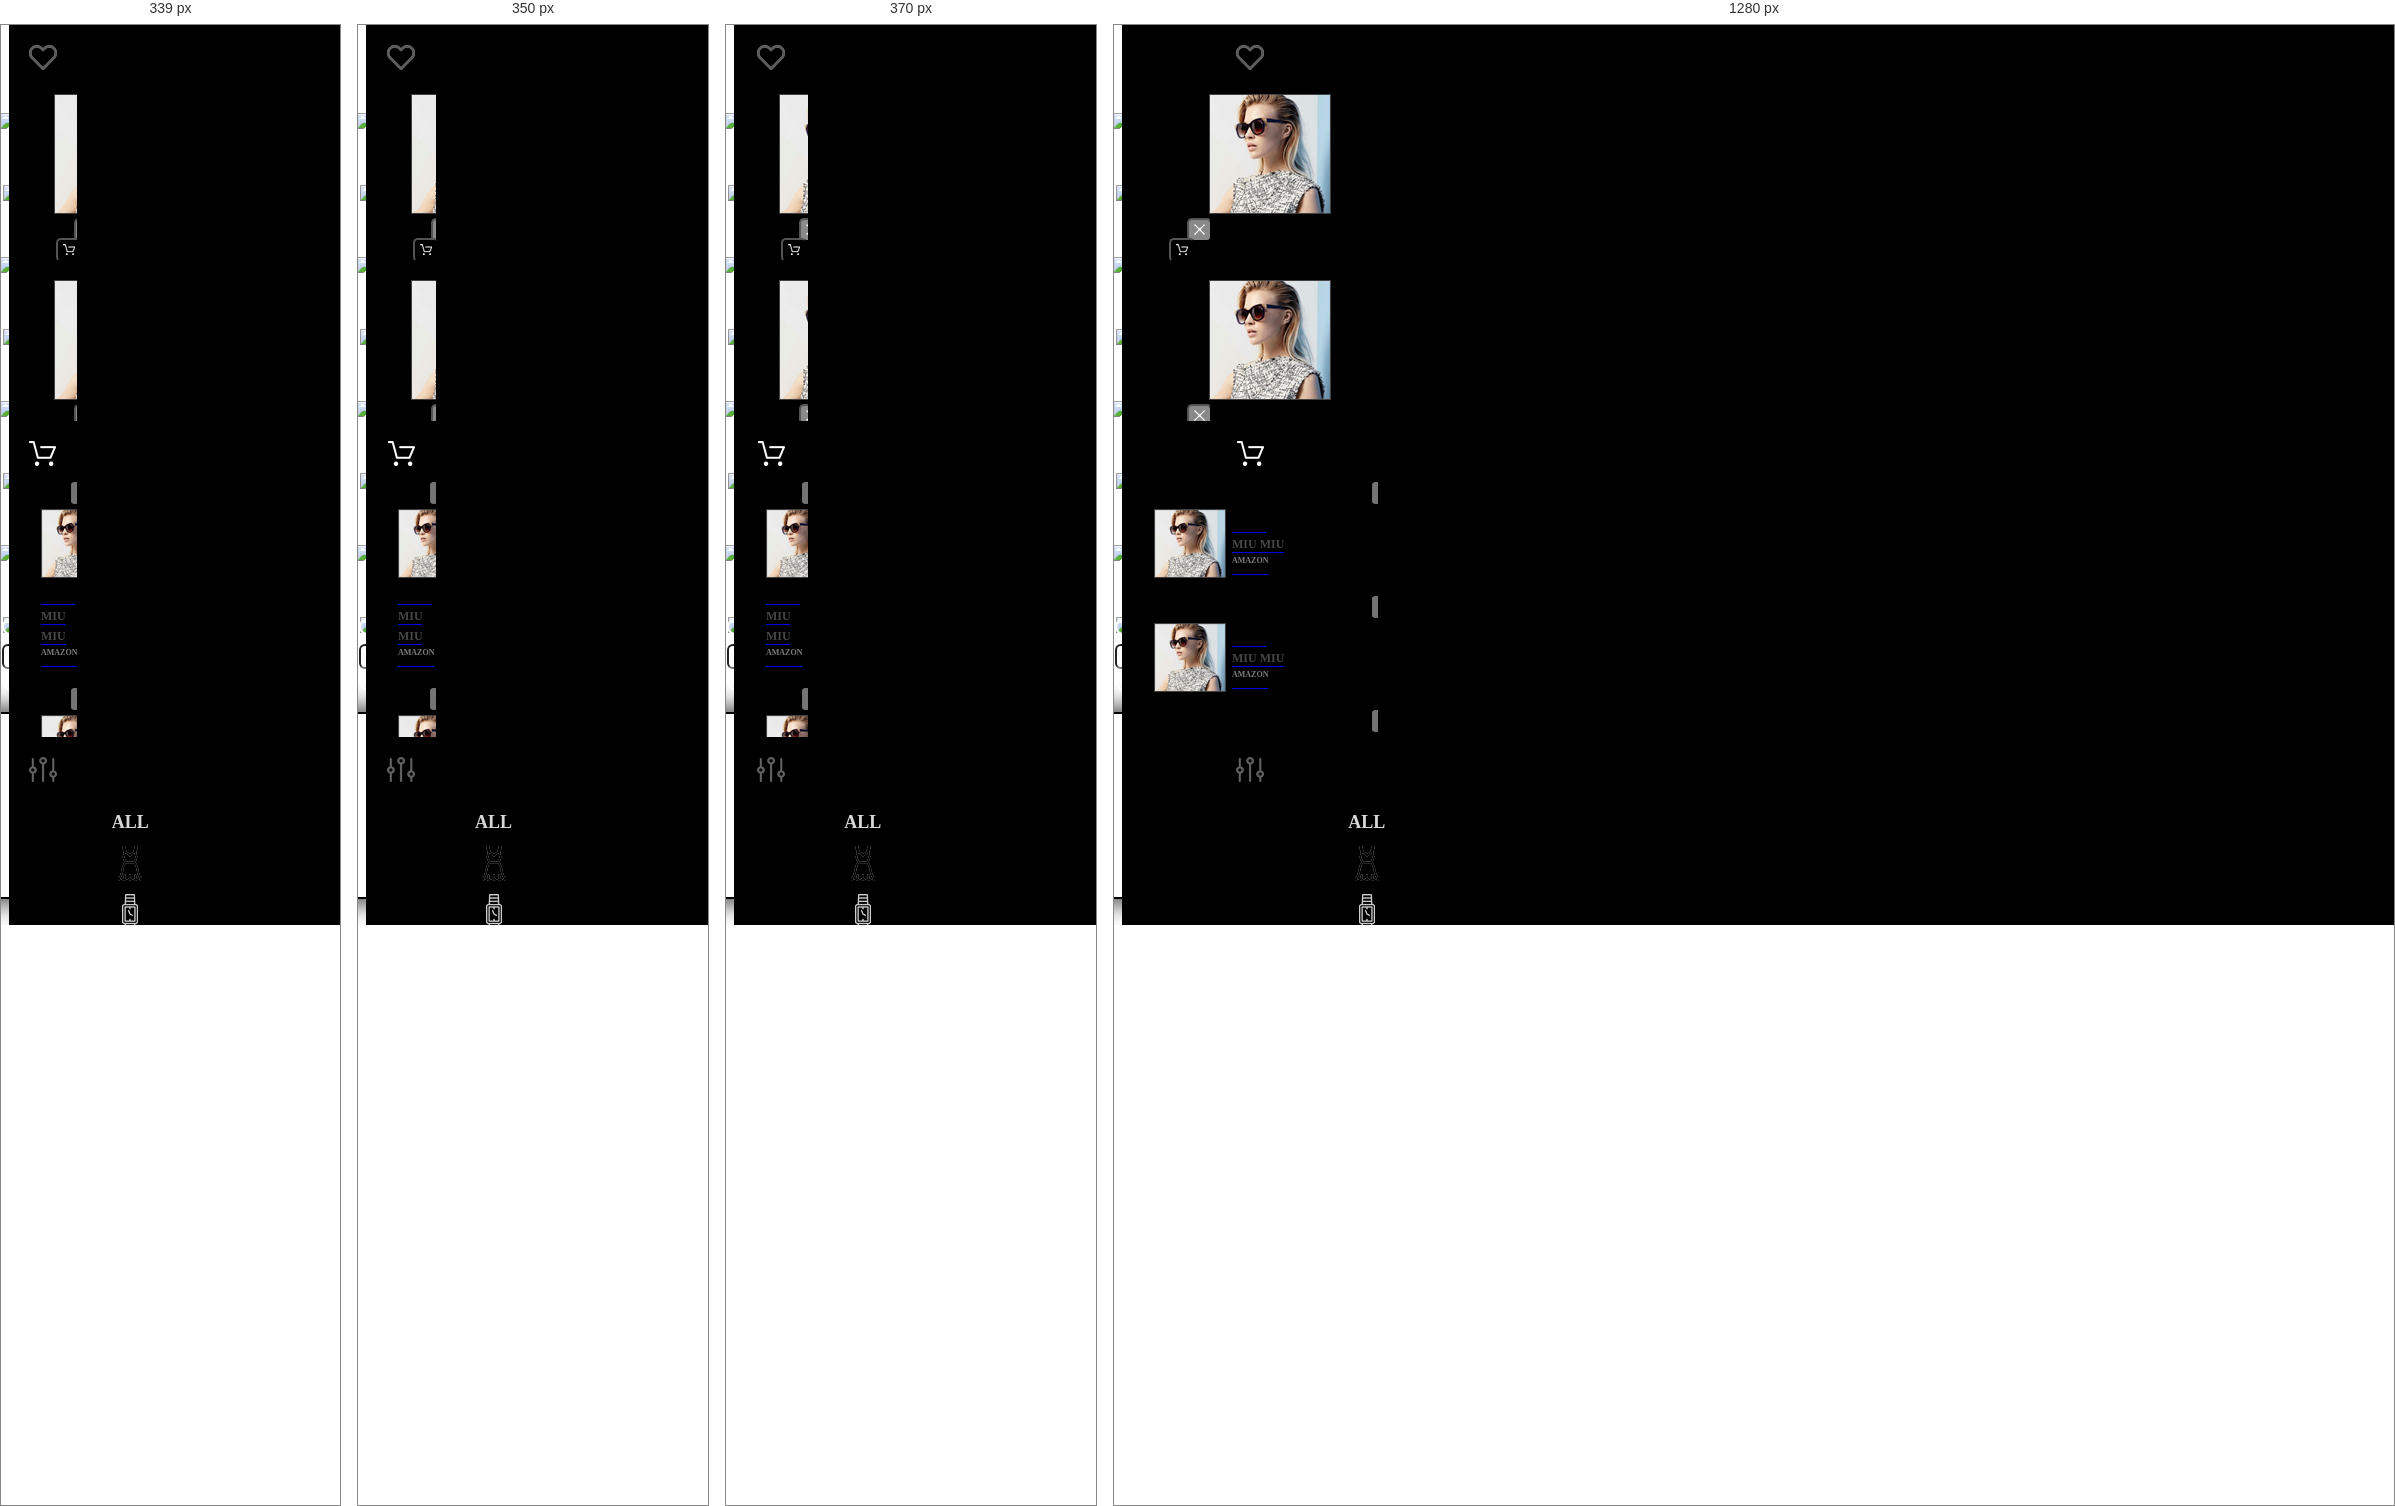
Rendered at 339 px, 350 px, 370 px and 1280 px, left to right.

<!-- file: search.html -->
<!DOCTYPE html>
<html lang=en>

<head>
    <title>Search Page</title>
    <meta name="viewport" content="width=device-width, initial-scale=1.0, maximum-scale=1, user-scalable=no">
    <link href="css/bootstrap.min.css" rel="stylesheet">
    <link href="css/styles.css" rel="stylesheet">
</head>

<body>
    <div class="container-fluid">
        <div class="row menu-black-bg">
            <div class="col-xs-2 column-width">
                <div class="dropdown">
                    <a class="dropdown-toggle" data-toggle="dropdown"> <img src="./assets/img/Fav_gray.png"></a>
                    <ul class="dropdown-menu scrollable-menu-favourite">
                        <div class="row favourite-dropdown-button-padding">
                            <img src="./assets/img/favourite-img.png" class="favourite-item">
                            <div class="col-xs-6 cart-btn-right-padding">
                                <button class="btn btn-block delete" type="button"><img src="./assets/img/cross.png"></button>
                            </div>
                            <div class="col-xs-6 cart-btn-left-padding">
                                <button class="btn btn-block add-to-cart" type="button"><img src="./assets/img/cart-dropdown.png"></button>
                            </div>
                        </div>
                        <div class="row favourite-dropdown-button-padding">
                            <img src="./assets/img/favourite-img.png" class="favourite-item">
                            <div class="col-xs-6 cart-btn-right-padding">
                                <button class="btn btn-block delete" type="button"><img src="./assets/img/cross.png"></button>
                            </div>
                            <div class="col-xs-6 cart-btn-left-padding">
                                <button class="btn btn-block add-to-cart" type="button"><img src="./assets/img/cart-dropdown.png"></button>
                            </div>
                        </div>
                        <div class="row favourite-dropdown-button-padding">
                            <img src="./assets/img/favourite-img.png" class="favourite-item">
                            <div class="col-xs-6 cart-btn-right-padding">
                                <button class="btn btn-block delete" type="button"><img src="./assets/img/cross.png"></button>
                            </div>
                            <div class="col-xs-6 cart-btn-left-padding">
                                <button class="btn btn-block add-to-cart" type="button"><img src="./assets/img/cart-dropdown.png"></button>
                            </div>
                        </div>
                        <div class="row favourite-dropdown-button-padding">
                            <img src="./assets/img/favourite-img.png" class="favourite-item">
                            <div class="col-xs-6 cart-btn-right-padding">
                                <button class="btn btn-block delete" type="button"><img src="./assets/img/cross.png"></button>
                            </div>
                            <div class="col-xs-6 cart-btn-left-padding">
                                <button class="btn btn-block add-to-cart" type="button"><img src="./assets/img/cart-dropdown.png"></button>
                            </div>
                        </div>
                </div>
            </div>
            <div class="col-xs-2 column-width">
                <div class="dropdown">
                    <a class="dropdown-toggle" data-toggle="dropdown"> <img src="./assets/img/Cart_white.png"></a>
                    <ul class="dropdown-menu scrollable-menu-cart">
                        <li>
                            <a href="#"><img src="./assets/img/Closed.png" class="remove"></a>
                        </li>
                        <li>
                            <a href="#">
                                <p class="item-price-dropdown"><img src="./assets/img/pic.png"> $850
                                    <br/> <span class="item-name-dropdown">MIU MIU</span>
                                    <br/> <span class="item-brand-dropdown">AMAZON</span></p>
                            </a>
                        </li>
                        <li class="divider"></li>
                        <li>
                            <a href="#"><img src="./assets/img/Closed.png" class="remove"></a>
                        </li>
                        <li>
                            <a href="#">
                                <p class="item-price-dropdown"><img src="./assets/img/pic.png"> $850
                                    <br/> <span class="item-name-dropdown">MIU MIU</span>
                                    <br/> <span class="item-brand-dropdown">AMAZON</span></p>
                            </a>
                        </li>
                        <li class="divider"></li>
                        <li>
                            <a href="#"><img src="./assets/img/Closed.png" class="remove"></a>
                        </li>
                        <li>
                            <a href="#">
                                <p class="item-price-dropdown"><img src="./assets/img/pic.png"> $850
                                    <br/> <span class="item-name-dropdown">MIU MIU</span>
                                    <br/> <span class="item-brand-dropdown">AMAZON</span></p>
                            </a>
                        </li>
                        <li class="divider"></li>
                        <div class="button-drop-down-side-padding">
                            <button class="btn btn-block" type="button"><img src="./assets/img/Cart.png"></button>
                        </div>
                </div>
            </div>
            <div class="col-xs-2 column-width">
                <div class="dropdown">
                    <a class="dropdown-toggle" data-toggle="dropdown"> <img src="./assets/img/Menu_gray.png"></a>
                    <ul class="dropdown-menu scrollable-menu-filter">
                        <li>
                            <a href="#"></a>
                            <p class="all-text">ALL</p>
                        </li>
                        <li>
                            <a href="#"></a><img src="./assets/img/dress.png"></li>
                        <li>
                            <a href="#"></a><img src="./assets/img/Watch-gray.png"></li>
                        <li>
                            <a href="#"></a><img src="./assets/img/sandal-gray.png"></li>
                        <li>
                            <a href="#"></a><img src="./assets/img/Glass-gray.png"></li>
                        <li>
                            <a href="#"></a><img src="./assets/img/ring-gray.png"></li>
                        <li>
                            <a href="#"></a><img src="./assets/img/Bag-gray.png"></li>
                </div>
            </div>
            <div class="col-xs-2 column-width">
                <img src="./assets/img/Paint_gray.png">
            </div>
            <div class="col-xs-2 column-width">
                <div class="dropdown">
                    <a class="dropdown-toggle" data-toggle="dropdown"> <img src="./assets/img/Profile_gray.png"></a>
                    <ul class="dropdown-menu scrollable-menu-profile">
                        <li>
                            <a href="#"></a><img src="./assets/img/size.png"></li>
                        <li>
                            <a href="#"></a><img src="./assets/img/cc-info.png"></li>
                        <li>
                            <a href="#"></a><img src="./assets/img/shipping.png"></li>
                        <li>
                            <a href="#"></a><img src="./assets/img/orders.png"></li>
                </div>
            </div>
        </div>
    </div>
    <div class="container-fluid off-white-bg">
        <div class="row ">
            <div class="col-xs-6 right-padding">
                <img src="./assets/img/bag.jpg" class="img-responsive items">
                <p class="item-price">$1,350</p>
                <div class="row border-outline">
                    <div class="col-xs-12">
                        <p><img src="./assets/img/like.jpg">CHLO&Eacute
                            <br> <span>DREW LEATHER BAG </span></p>
                    </div>
                </div>
            </div>
            <div class="col-xs-6 left-padding">
                <img src="./assets/img/bag.jpg" class="img-responsive items">
                <p class="item-price">$1,350</p>
                <div class="row border-outline">
                    <div class="col-xs-12">
                        <p><img src="./assets/img/like.jpg">CHLO&Eacute
                            <br> <span>DREW LEATHER BAG </span></p>
                    </div>
                </div>
            </div>
        </div>
        <div class="row">
            <div class="col-xs-6 right-padding">
                <img src="./assets/img/bag.jpg" class="img-responsive items">
                <p class="item-price">$1,350</p>
                <div class="row border-outline">
                    <div class="col-xs-12">
                        <p><img src="./assets/img/like.jpg">CHLO&Eacute
                            <br> <span>DREW LEATHER BAG </span></p>
                    </div>
                </div>
            </div>
            <div class="col-xs-6 left-padding">
                <img src="./assets/img/bag.jpg" class="img-responsive items">
                <p class="item-price">$1,350</p>
                <div class="row border-outline">
                    <div class="col-xs-12">
                        <p><img src="./assets/img/like.jpg">CHLO&Eacute
                            <br> <span>DREW LEATHER BAG </span></p>
                    </div>
                </div>
            </div>
        </div>
        <div class="row">
            <div class="col-xs-6 right-padding">
                <img src="./assets/img/bag.jpg" class="img-responsive items">
                <p class="item-price">$1,350</p>
                <div class="row border-outline">
                    <div class="col-xs-12">
                        <p><img src="./assets/img/like.jpg">CHLO&Eacute
                            <br> <span>DREW LEATHER BAG </span></p>
                    </div>
                </div>
            </div>
            <div class="col-xs-6 left-padding">
                <img src="./assets/img/bag.jpg" class="img-responsive items">
                <p class="item-price">$1,350</p>
                <div class="row border-outline">
                    <div class="col-xs-12">
                        <p><img src="./assets/img/like.jpg">CHLO&Eacute
                            <br> <span>DREW LEATHER BAG </span></p>
                    </div>
                </div>
            </div>
        </div>
        <div class="row">
            <div class="col-xs-6 right-padding">
                <img src="./assets/img/bag.jpg" class="img-responsive items">
                <p class="item-price">$1,350</p>
                <div class="row border-outline">
                    <div class="col-xs-12">
                        <p><img src="./assets/img/like.jpg">CHLO&Eacute
                            <br> <span>DREW LEATHER BAG </span></p>
                    </div>
                </div>
            </div>
            <div class="col-xs-6 left-padding">
                <img src="./assets/img/bag.jpg" class="img-responsive items">
                <p class="item-price">$1,350</p>
                <div class="row border-outline">
                    <div class="col-xs-12">
                        <p><img src="./assets/img/like.jpg">CHLO&Eacute
                            <br> <span>DREW LEATHER BAG </span></p>
                    </div>
                </div>
            </div>
        </div>
        <div class="row" style="background-color:#000; position:fixed; bottom:0; left:30; width:100%">
            <div class="col-xs-12">
                <form class="form-inline">
                    <div class="form-group bottom-search-margin">
                        <div class="input-group">
                            <div class="input-group-addon search-button"><img src="./assets/img/Search-white.png"></div>
                            <input type="text" class="form-control search-box" placeholder="Close">
                            <div class="input-group-addon choose-option">
                                <div class="dropup">
                                    <a class="dropdown-toggle" data-toggle="dropdown"> <img src="./assets/img/dollar.png" class="money-icon"></a>
                                    <ul class="dropdown-menu scrollable-bottom-menu">
                                        <li>
                                            <a href="#"></a><img src="./assets/img/trending.png"></li>
                                        <li>
                                            <a href="#"></a><img src="./assets/img/best-price.png"></li>
                                        <li>
                                            <a href="#"></a><img src="./assets/img/luxury.png"></li>
                                </div>
                            </div>
                        </div>
                    </div>
                </form>
            </div>
        </div>
    </div>
    <script type="text/javascript" src="js/lib/jquery/jquery.min.js"></script>
    <script type="text/javascript" src="js/lib/bootstrap/bootstrap.min.js"></script>
</body>

</html>


/* @media block from css/styles.css */
@media only screen and (max-width: 280px) {
	.open>.scrollable-menu-cart  {
	   margin-left:-66px;
	  }
	  
	  .scrollable-menu-filter  {
		min-width:auto;
	  width:230%;
	}

	.scrollable-menu-profile  {
		min-width:auto;
	  width:260%;
	}

	.open>.scrollable-menu-filter  {
	   margin-left:-14px;
	  }

	.open>.scrollable-menu-profile  {
	   margin-left:-29px;
	  }
	}

/* @media block from css/styles.css */
@media only screen and (min-width: 281px) and (max-width: 300px) {
	.open>.scrollable-menu-cart  {
	   margin-left:-70px;
	  }
	  
	  .scrollable-menu-filter  {
		min-width:auto;
	  width:230%;
	}

	.scrollable-menu-profile  {
		min-width:auto;
	  width:260%;
	}

	.open>.scrollable-menu-filter  {
	   margin-left:-18px;
	  }

	.open>.scrollable-menu-profile  {
	   margin-left:-34px;
	  }
	 }

/* @media block from css/styles.css */
@media only screen and (min-width: 301px) and (max-width: 320px) {
	.open>.scrollable-menu-cart  {
	   margin-left:-73px;
	  }
	  
	 .scrollable-menu-filter  {
		min-width:auto;
	  width:240%;
	}

	.scrollable-menu-profile  {
		min-width:auto;
	  width:270%;
	}

	.open>.scrollable-menu-filter  {
	   margin-left:-22px;
	  }

	.open>.scrollable-menu-profile  {
	   margin-left:-45px;
	  }
	 }

/* @media block from css/styles.css */
@media only screen and (min-width: 321px) and (max-width: 340px) {
	.open>.scrollable-menu-cart  {
	   margin-left:-76px;
	  }
	  
	  .scrollable-menu-filter  {
		min-width:auto;
	  width:240%;
	}

	.scrollable-menu-profile  {
		min-width:auto;
	  width:270%;
	}

	.open>.scrollable-menu-filter  {
	   margin-left:-25px;
	  }

	.open>.scrollable-menu-profile  {
	   margin-left:-52px;
	  }
	 }

/* @media block from css/styles.css */
@media only screen and (min-width: 341px) and (max-width: 360px) {
	.open>.scrollable-menu-cart  {
	   margin-left:-80px;
	  }
	  
	  .scrollable-menu-filter  {
		min-width:auto;
	  width:250%;
	}

	.scrollable-menu-profile  {
		min-width:auto;
	  width:280%;
	}

	.open>.scrollable-menu-filter  {
	   margin-left:-31px;
	  }

	.open>.scrollable-menu-profile  {
	   margin-left:-62px;
	  }
	 }

/* @media block from css/styles.css */
@media only screen and (min-width: 361px) and (max-width: 380px) {
	.open>.scrollable-menu-cart  {
	   margin-left:-84px;
	  }
	  
	  .scrollable-menu-filter  {
		min-width:auto;
	  width:240%;
	}

	.scrollable-menu-profile  {
		min-width:auto;
	  width:270%;
	}

	.open>.scrollable-menu-filter  {
	   margin-left:-31px;
	  }

	.open>.scrollable-menu-profile  {
	   margin-left:-65px;
	  }
	 }

/* @media block from css/styles.css */
@media only screen and (min-width: 381px) and (max-width: 400px) {
	.open>.scrollable-menu-cart  {
	   margin-left:-88px;
	  }
	  
	  .scrollable-menu-filter  {
		min-width:auto;
	  width:240%;
	}

	.scrollable-menu-profile  {
		min-width:auto;
	  width:270%;
	}

	.open>.scrollable-menu-filter  {
	   margin-left:-34px;
	  }

	.open>.scrollable-menu-profile  {
	   margin-left:-72px;
	  }
	 }

/* @media block from css/styles.css */
@media only screen and (min-width: 401px) and (max-width: 420px) {
	.open>.scrollable-menu-cart  {
	   margin-left:-92px;
	  }
	  
	  .scrollable-menu-filter  {
		min-width:auto;
	  width:235%;
	}

	.scrollable-menu-profile  {
		min-width:auto;
	  width:265%;
	}

	.open>.scrollable-menu-filter  {
	   margin-left:-34px;
	  }

	.open>.scrollable-menu-profile  {
	   margin-left:-76px;
	  }
	 }

/* @media block from css/styles.css */
@media only screen and (min-width: 421px) and (max-width: 440px) {
	.open>.scrollable-menu-cart  {
	   margin-left:-96px;
	  }
	  
	  .scrollable-menu-filter  {
		min-width:auto;
	  width:235%;
	}

	.scrollable-menu-profile  {
		min-width:auto;
	  width:255%;
	}

	.open>.scrollable-menu-filter  {
	   margin-left:-36px;
	  }

	.open>.scrollable-menu-profile  {
	   margin-left:-76px;
	  }
	 }

/* @media block from css/styles.css */
@media only screen and (min-width: 441px) and (max-width: 460px) {
	.open>.scrollable-menu-cart  {
	   margin-left:-100px;
	  }
	  
	  .scrollable-menu-filter  {
		min-width:auto;
	  width:235%;
	}

	.scrollable-menu-profile  {
		min-width:auto;
	  width:255%;
	}

	.open>.scrollable-menu-filter  {
	   margin-left:-39px;
	  }

	.open>.scrollable-menu-profile  {
	   margin-left:-82px;
	  }
	 }

/* @media block from css/styles.css */
@media only screen and (min-width: 461px) and (max-width: 480px) {
	.open>.scrollable-menu-cart  {
	   margin-left:-104px;
	  }
	 
	 .scrollable-menu-filter  {
		min-width:auto;
	  width:230%;
	}

	.scrollable-menu-profile  {
		min-width:auto;
	  width:250%;
	}

	.open>.scrollable-menu-filter  {
	   margin-left:-40px;
	  }

	.open>.scrollable-menu-profile  {
	   margin-left:-85px;
	  }
	 }

/* @media block from css/styles.css */
@media only screen and (min-width: 481px) and (max-width: 500px) {
	.open>.scrollable-menu-cart  {
	   margin-left:-108px;
	  }
	  
	 .scrollable-menu-filter  {
		min-width:auto;
	  width:230%;
	}

	.scrollable-menu-profile  {
		min-width:auto;
	  width:250%;
	}

	.open>.scrollable-menu-filter  {
	   margin-left:-43px;
	  }

	.open>.scrollable-menu-profile  {
	   margin-left:-91px;
	  }
	  
	 }

/* @media block from css/styles.css */
@media only screen and (min-width: 501px) and (max-width: 520px) {
	.open>.scrollable-menu-cart  {
	   margin-left:-112px;
	  }
	  
	  .scrollable-menu-filter  {
		min-width:auto;
	  width:220%;
	}

	.scrollable-menu-profile  {
		min-width:auto;
	  width:240%;
	}

	.open>.scrollable-menu-filter  {
	   margin-left:-42px;
	  }

	.open>.scrollable-menu-profile  {
	   margin-left:-90px;
	  }
	 }

/* @media block from css/styles.css */
@media only screen and (min-width: 521px) and (max-width: 540px) {
	.open>.scrollable-menu-cart  {
	   margin-left:-116px;
	  }
	  
	  .scrollable-menu-filter  {
		min-width:auto;
	  width:220%;
	}

	.scrollable-menu-profile  {
		min-width:auto;
	  width:230%;
	}

	.open>.scrollable-menu-filter  {
	   margin-left:-45px;
	  }

	.open>.scrollable-menu-profile  {
	   margin-left:-87px;
	  }
	 }

/* @media block from css/styles.css */
@media only screen and (min-width: 541px) and (max-width: 560px) {
	.open>.scrollable-menu-cart  {
	   margin-left:-120px;
	  }
	  
	 .scrollable-menu-filter  {
		min-width:auto;
	  width:200%;
	}

	.scrollable-menu-profile  {
		min-width:auto;
	  width:220%;
	}

	.open>.scrollable-menu-filter  {
	   margin-left:-39px;
	  }

	.open>.scrollable-menu-profile  {
	   margin-left:-84px;
	  }
	 }

/* @media block from css/styles.css */
@media only screen and (min-width: 561px) and (max-width: 580px) {
	.open>.scrollable-menu-cart  {
	   margin-left:-124px;
	  }
	  
	 .scrollable-menu-filter  {
		min-width:auto;
	  width:190%;
	}

	.scrollable-menu-profile  {
		min-width:auto;
	  width:200%;
	}

	.open>.scrollable-menu-filter  {
	   margin-left:-37px;
	  }

	.open>.scrollable-menu-profile  {
	   margin-left:-72px;
	  }
	 }

/* @media block from css/styles.css */
@media only screen and (min-width: 581px) and (max-width: 600px) {
	.open>.scrollable-menu-cart  {
	   margin-left:-128px;
	  }
	 
	 .scrollable-menu-filter  {
		min-width:auto;
	  width:180%;
	}

	.scrollable-menu-profile  {
		min-width:auto;
	  width:190%;
	}

	.open>.scrollable-menu-filter  {
	   margin-left:-35px;
	  }

	.open>.scrollable-menu-profile  {
	   margin-left:-68px;
	  }
	 }

/* @media block from css/styles.css */
@media only screen and (min-width: 601px) and (max-width: 620px) {
	.open>.scrollable-menu-cart  {
	   margin-left:-132px;
	  }
	 
	 .scrollable-menu-filter  {
		min-width:auto;
	  width:180%;
	}

	.scrollable-menu-profile  {
		min-width:auto;
	  width:190%;
	}

	.open>.scrollable-menu-filter  {
	   margin-left:-37px;
	  }

	.open>.scrollable-menu-profile  {
	   margin-left:-71px;
	  }
	 }

/* @media block from css/styles.css */
@media only screen and (min-width: 621px) and (max-width: 640px) {
	.open>.scrollable-menu-cart  {
	   margin-left:-136px;
	  }
	  
	 .scrollable-menu-filter  {
		min-width:auto;
	  width:170%;
	}

	.scrollable-menu-profile  {
		min-width:auto;
	  width:180%;
	}

	.open>.scrollable-menu-filter  {
	   margin-left:-33px;
	  }

	.open>.scrollable-menu-profile  {
	   margin-left:-64px;
	  }
	 }

/* @media block from css/styles.css */
@media only screen and (min-width: 641px) and (max-width: 660px) {
	.open>.scrollable-menu-cart  {
	   margin-left:-140px;
	  }
	  
	  .scrollable-menu-filter  {
		min-width:auto;
	  width:170%;
	}

	.scrollable-menu-profile  {
		min-width:auto;
	  width:180%;
	}

	.open>.scrollable-menu-filter  {
	   margin-left:-36px;
	  }

	.open>.scrollable-menu-profile  {
	   margin-left:-68px;
	  }
	 }

/* @media block from css/styles.css */
@media only screen and (min-width: 661px) and (max-width: 680px) {
	.open>.scrollable-menu-cart  {
	   margin-left:-144px;
	  }
	  
	   .scrollable-menu-filter  {
		min-width:auto;
	  width:160%;
	}

	.scrollable-menu-profile  {
		min-width:auto;
	  width:160%;
	}

	.open>.scrollable-menu-filter  {
	   margin-left:-31px;
	  }

	.open>.scrollable-menu-profile  {
	   margin-left:-50px;
	  }
	 }

/* @media block from css/styles.css */
@media only screen and (min-width: 681px) and (max-width: 700px) {
	.open>.scrollable-menu-cart  {
	   margin-left:-148px;
	  }
	  
	  .scrollable-menu-filter  {
		min-width:auto;
	  width:150%;
	}

	.scrollable-menu-profile  {
		min-width:auto;
	  width:150%;
	}

	.open>.scrollable-menu-filter  {
	   margin-left:-27px;
	  }

	.open>.scrollable-menu-profile  {
	   margin-left:-41px;
	  }
	 }

/* @media block from css/styles.css */
@media only screen and (min-width: 701px) and (max-width: 720px) {
	.open>.scrollable-menu-cart  {
	   margin-left:-152px;
	  }
	  
	  .scrollable-menu-filter  {
		min-width:auto;
	  width:140%;
	}

	.scrollable-menu-profile  {
		min-width:auto;
	  width:140%;
	}

	.open>.scrollable-menu-filter  {
	   margin-left:-22px;
	  }

	.open>.scrollable-menu-profile  {
	   margin-left:-32px;
	  }
	 }

/* @media block from css/styles.css */
@media only screen and (min-width: 721px) and (max-width: 740px) {
	.open>.scrollable-menu-cart  {
	   margin-left:-156px;
	  }
	  
	  .scrollable-menu-filter  {
		min-width:auto;
	  width:130%;
	}

	.scrollable-menu-profile  {
		min-width:auto;
	  width:140%;
	}

	.open>.scrollable-menu-filter  {
	   margin-left:-17px;
	  }

	.open>.scrollable-menu-profile  {
	   margin-left:-33px;
	  }
	 }

/* @media block from css/styles.css */
@media only screen and (min-width: 741px) and (max-width: 760px) {
	.open>.scrollable-menu-cart  {
	   margin-left:-160px;
	  }
	  
	  .scrollable-menu-filter  {
		min-width:auto;
	  width:120%;
	}

	.scrollable-menu-profile  {
		min-width:auto;
	  width:130%;
	}

	.open>.scrollable-menu-filter  {
	   margin-left:-11px;
	  }

	.open>.scrollable-menu-profile  {
	   margin-left:-23px;
	  }
	  
	 }

/* @media block from css/styles.css */
@media only screen and (min-width: 761px) and (max-width: 780px) {
	.open>.scrollable-menu-cart  {
	   margin-left:-164px;
	  }
	  
	  .scrollable-menu-filter  {
		min-width:auto;
	  width:120%;
	}

	.scrollable-menu-profile  {
		min-width:auto;
	  width:130%;
	}

	.open>.scrollable-menu-filter  {
	   margin-left:-12px;
	  }

	.open>.scrollable-menu-profile  {
	   margin-left:-24px;
	  }
	 }

/* @media block from css/styles.css */
@media only screen and (max-width: 780px) {
	  .scrollable-menu-color  {
	   min-width:auto;
	  width:45px ;
	  margin-left:-5px;
	  height:auto ;
	  max-height:284px ;
	  overflow-x: hidden;
	}
	}